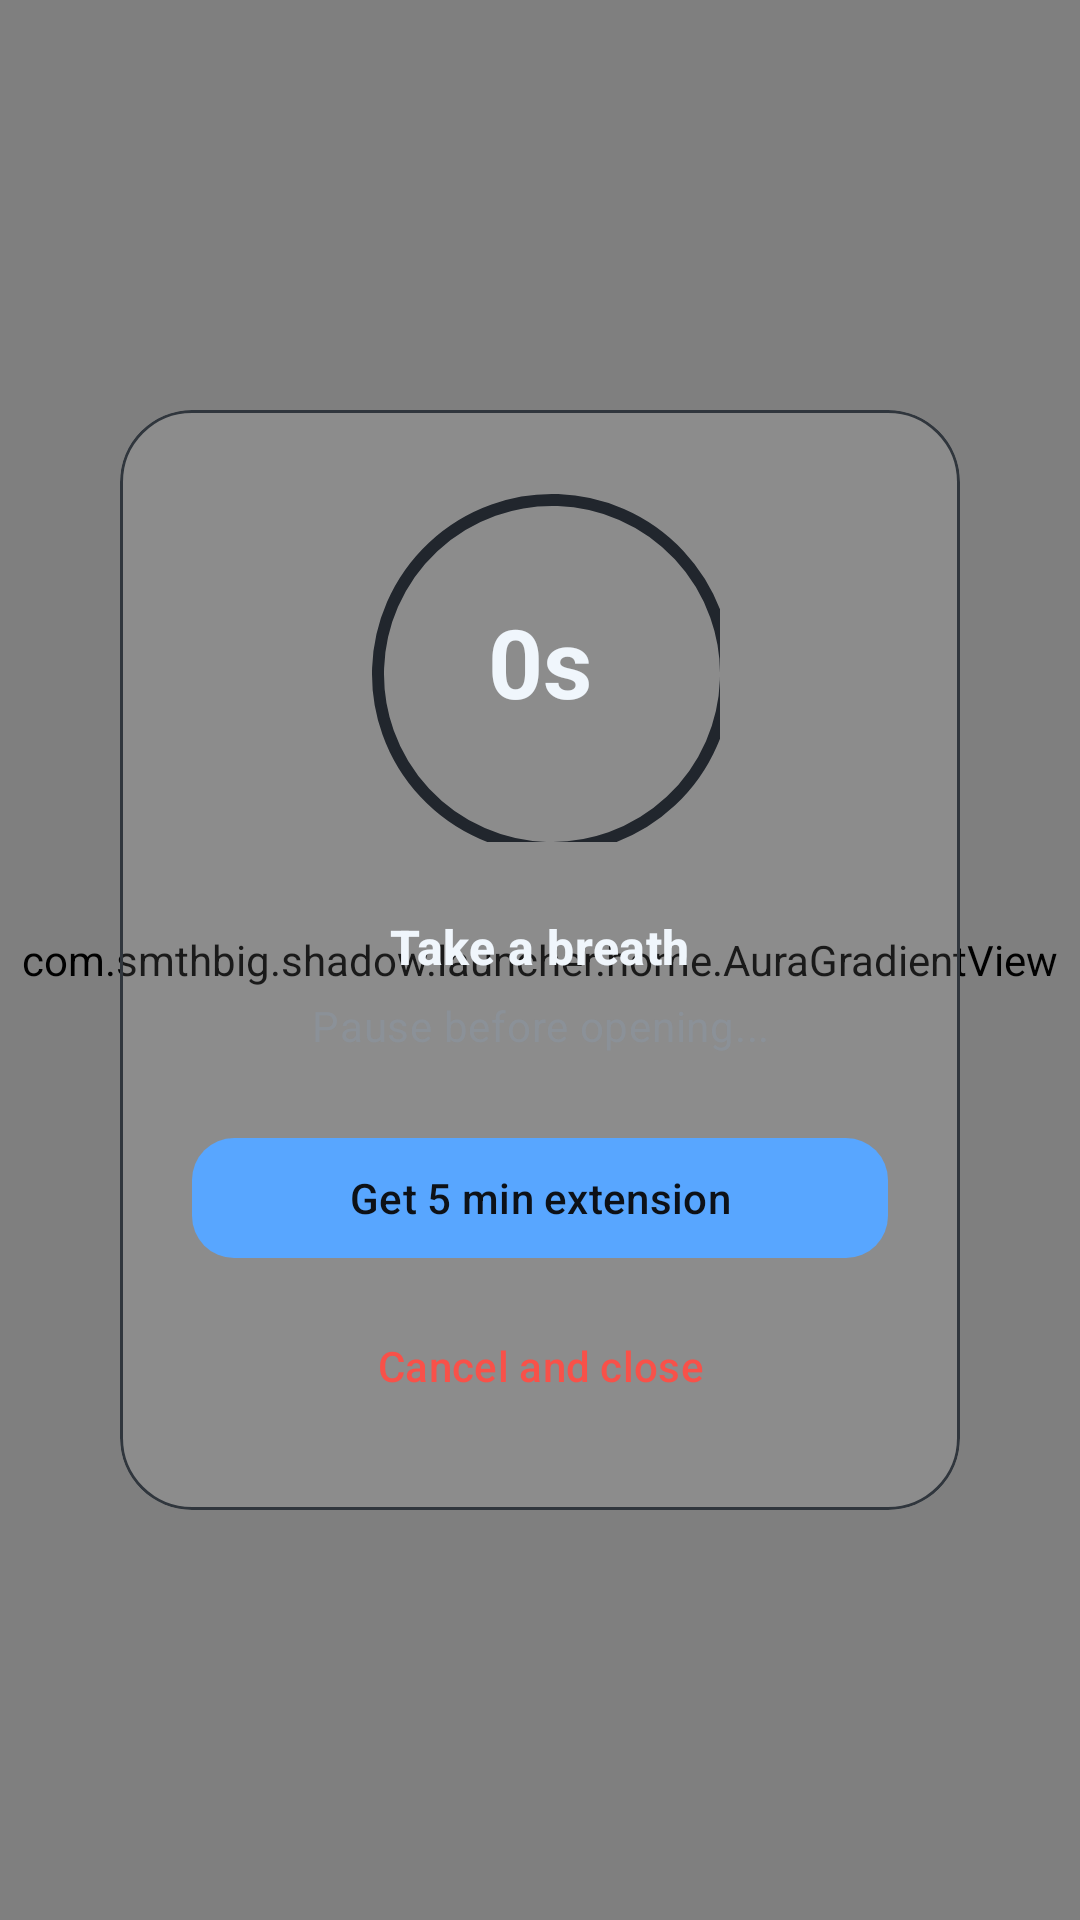

Here is an Android app screen rendered from its layout file. Give the layout XML and the strings, colors and styles it references.
<!-- AndroidManifest.xml: application theme Theme.Flux -->
<!-- res/layout/activity_delay.xml -->
<?xml version="1.0" encoding="utf-8"?>
<FrameLayout
    xmlns:android="http://schemas.android.com/apk/res/android"
    xmlns:app="http://schemas.android.com/apk/res-auto"
    android:layout_width="match_parent"
    android:layout_height="match_parent"
    android:background="?attr/android:colorBackground">

    <com.smthbig.shadow.launcher.home.AuraGradientView
        android:layout_width="match_parent"
        android:layout_height="match_parent" />

    <LinearLayout
        android:layout_width="match_parent"
        android:layout_height="match_parent"
        android:gravity="center"
        android:orientation="vertical"
        android:padding="@dimen/space_xl">

        <com.google.android.material.card.MaterialCardView
            android:id="@+id/container"
            android:layout_width="match_parent"
            android:layout_height="wrap_content"
            android:layout_gravity="center"
            android:layout_margin="@dimen/space_xl"
            app:cardCornerRadius="@dimen/card_radius_xl"
            app:cardElevation="@dimen/elevation_none"
            app:strokeWidth="@dimen/stroke_thin"
            app:strokeColor="?attr/colorOutline"
            app:cardBackgroundColor="?attr/fluxGlassBackground">

            <LinearLayout
                android:layout_width="match_parent"
                android:layout_height="wrap_content"
                android:orientation="vertical"
                android:gravity="center"
                android:padding="@dimen/space_xxl">

                <FrameLayout
                    android:layout_width="120dp"
                    android:layout_height="120dp">

                    <com.google.android.material.progressindicator.CircularProgressIndicator
                        android:id="@+id/progress"
                        android:layout_width="match_parent"
                        android:layout_height="match_parent"
                        android:indeterminate="false"
                        app:indicatorSize="120dp"
                        app:trackThickness="@dimen/ring_stroke"
                        app:trackColor="?attr/colorSurfaceVariant"
                        app:indicatorColor="?attr/colorPrimary"
                        app:trackCornerRadius="3dp" />

                    <TextView
                        android:id="@+id/timer"
                        android:layout_width="match_parent"
                        android:layout_height="match_parent"
                        android:gravity="center"
                        android:text="0s"
                        style="@style/TextAppearance.Material3.HeadlineLarge"
                        android:textStyle="bold"
                        android:textColor="?attr/colorOnSurface" />
                </FrameLayout>

                <com.google.android.material.textview.MaterialTextView
                    android:id="@+id/title"
                    android:layout_width="wrap_content"
                    android:layout_height="wrap_content"
                    style="@style/TextAppearance.Material3.TitleMedium"
                    android:layout_marginTop="@dimen/space_xxl"
                    android:text="@string/delay_wait"
                    android:textColor="?attr/colorOnSurface"
                    android:textStyle="bold" />

                <com.google.android.material.textview.MaterialTextView
                    android:id="@+id/subtitle"
                    android:layout_width="wrap_content"
                    android:layout_height="wrap_content"
                    style="@style/TextAppearance.Material3.BodyMedium"
                    android:layout_marginTop="6dp"
                    android:text="@string/delay_processing"
                    android:textColor="?attr/colorOnSurfaceVariant"
                    android:alpha="0.7"
                    android:gravity="center" />

                <LinearLayout
                    android:layout_width="match_parent"
                    android:layout_height="wrap_content"
                    android:layout_marginTop="@dimen/space_xxl"
                    android:orientation="vertical"
                    android:gravity="center">

                    <com.google.android.material.button.MaterialButton
                        android:id="@+id/btn_extend"
                        android:layout_width="match_parent"
                        android:layout_height="@dimen/button_height"
                        style="@style/Widget.Material3.Button"
                        android:text="@string/delay_extend"
                        app:cornerRadius="@dimen/button_radius" />

                    <com.google.android.material.button.MaterialButton
                        android:id="@+id/btn_cancel"
                        android:layout_width="match_parent"
                        android:layout_height="wrap_content"
                        style="@style/Widget.Material3.Button.TextButton"
                        android:layout_marginTop="@dimen/space_sm"
                        android:text="@string/delay_cancel"
                        android:textColor="?attr/colorError" />
                </LinearLayout>

            </LinearLayout>

        </com.google.android.material.card.MaterialCardView>

    </LinearLayout>

</FrameLayout>
<!-- resources referenced by this layout -->
<resources>
  <dimen name="button_height">48dp</dimen>
  <dimen name="button_radius">14dp</dimen>
  <dimen name="card_radius_xl">24dp</dimen>
  <dimen name="elevation_none">0dp</dimen>
  <dimen name="ring_stroke">4dp</dimen>
  <dimen name="space_sm">8dp</dimen>
  <dimen name="space_xl">20dp</dimen>
  <dimen name="space_xxl">24dp</dimen>
  <dimen name="stroke_thin">1dp</dimen>
  <string name="delay_cancel">Cancel and close</string>
  <string name="delay_extend">Get 5 min extension</string>
  <string name="delay_processing">Pause before opening...</string>
  <string name="delay_wait">Take a breath</string>
  <style name="Theme.Flux" parent="Theme.Flux.Dark" />
  <style name="Theme.Flux.Dark" parent="Theme.Flux.Base">
          <item name="colorPrimary">@color/brand_primary</item>
          <item name="colorOnPrimary">@color/brand_surface</item>
          <item name="colorSecondary">@color/brand_secondary</item>
          <item name="android:colorBackground">@color/brand_surface</item>
          <item name="colorSurface">@color/brand_surface_raised</item>
          <item name="colorOnSurface">@color/brand_on_surface</item>
          <item name="colorSurfaceVariant">@color/brand_surface_overlay</item>
          <item name="colorOnSurfaceVariant">@color/brand_on_surface_muted</item>
          <item name="colorOutline">@color/brand_outline</item>
          <item name="colorError">@color/brand_error</item>
          <item name="android:windowLightStatusBar">false</item>
          <item name="shadowScrim">@color/scrim_dark</item>
          <item name="doomsdayActive">@color/brand_primary</item>
          <item name="doomsdayInactive">@color/brand_surface_overlay</item>
      </style>
  <color name="brand_primary">#58A6FF</color>
  <color name="brand_surface">#0D1117</color>
  <color name="brand_secondary">#3FB950</color>
  <color name="brand_surface_raised">#161B22</color>
  <color name="brand_on_surface">#F0F6FC</color>
  <color name="brand_surface_overlay">#21262D</color>
  <color name="brand_on_surface_muted">#8B949E</color>
  <color name="brand_outline">#30363D</color>
  <color name="brand_error">#F85149</color>
  <color name="scrim_dark">#9921262D</color>
  <color name="flux_level_0">#161B22</color>
  <color name="flux_level_1">#0E4429</color>
  <color name="flux_level_2">#006D32</color>
  <color name="flux_level_3">#26A641</color>
  <color name="flux_level_4">#39D353</color>
  <color name="flux_today">#58A6FF</color>
  <color name="flux_ring_focus">#58A6FF</color>
  <color name="flux_ring_streak">#3FB950</color>
  <color name="flux_ring_tasks">#D29922</color>
  <color name="flux_ring_hours">#BC8CFF</color>
  <color name="flux_ring_track">#21262D</color>
  <color name="flux_glass_background">#1AFFFFFF</color>
  <color name="flux_glass_stroke">#33FFFFFF</color>
  <color name="flux_aura_primary">#1A58A6FF</color>
  <color name="flux_aura_secondary">#0A3FB950</color>
  <color name="flux_command_bar_background">#21262D</color>
</resources>
